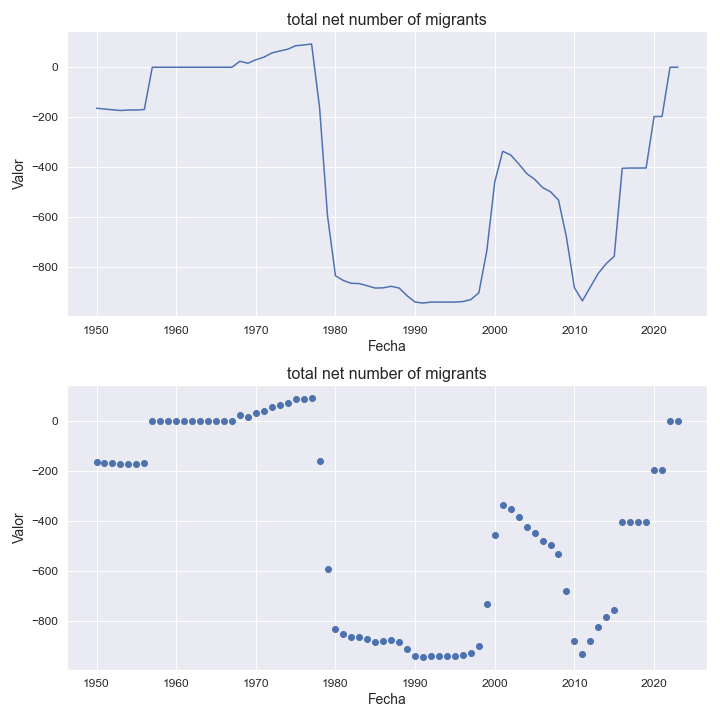

The data file committed next to this chart (first rows):
indicatorshortname, locationid, location, iso2, timeid, time, value
total net number of migrants, 548, vanuatu, vu, 1, 1950, -164.0
total net number of migrants, 548, vanuatu, vu, 2, 1951, -167.0
total net number of migrants, 548, vanuatu, vu, 3, 1952, -170.0
total net number of migrants, 548, vanuatu, vu, 4, 1953, -173.0
total net number of migrants, 548, vanuatu, vu, 5, 1954, -171.0
total net number of migrants, 548, vanuatu, vu, 6, 1955, -171.0
total net number of migrants, 548, vanuatu, vu, 7, 1956, -169.0
total net number of migrants, 548, vanuatu, vu, 8, 1957, 0.0
total net number of migrants, 548, vanuatu, vu, 9, 1958, 0.0
total net number of migrants, 548, vanuatu, vu, 10, 1959, 0.0
total net number of migrants, 548, vanuatu, vu, 11, 1960, 0.0
total net number of migrants, 548, vanuatu, vu, 12, 1961, 0.0
total net number of migrants, 548, vanuatu, vu, 13, 1962, 0.0
total net number of migrants, 548, vanuatu, vu, 14, 1963, 0.0
total net number of migrants, 548, vanuatu, vu, 15, 1964, 0.0
total net number of migrants, 548, vanuatu, vu, 16, 1965, 0.0
total net number of migrants, 548, vanuatu, vu, 17, 1966, 0.0
total net number of migrants, 548, vanuatu, vu, 18, 1967, 0.0
total net number of migrants, 548, vanuatu, vu, 19, 1968, 24.0
total net number of migrants, 548, vanuatu, vu, 20, 1969, 16.0
total net number of migrants, 548, vanuatu, vu, 21, 1970, 30.0
total net number of migrants, 548, vanuatu, vu, 22, 1971, 40.0
total net number of migrants, 548, vanuatu, vu, 23, 1972, 57.0
total net number of migrants, 548, vanuatu, vu, 24, 1973, 65.0
total net number of migrants, 548, vanuatu, vu, 25, 1974, 72.0
total net number of migrants, 548, vanuatu, vu, 26, 1975, 86.0
total net number of migrants, 548, vanuatu, vu, 27, 1976, 89.0
total net number of migrants, 548, vanuatu, vu, 28, 1977, 93.0
total net number of migrants, 548, vanuatu, vu, 29, 1978, -160.0
total net number of migrants, 548, vanuatu, vu, 30, 1979, -594.0
total net number of migrants, 548, vanuatu, vu, 31, 1980, -834.0
total net number of migrants, 548, vanuatu, vu, 32, 1981, -853.0
total net number of migrants, 548, vanuatu, vu, 33, 1982, -864.0
total net number of migrants, 548, vanuatu, vu, 34, 1983, -865.0
total net number of migrants, 548, vanuatu, vu, 35, 1984, -874.0
total net number of migrants, 548, vanuatu, vu, 36, 1985, -883.0
total net number of migrants, 548, vanuatu, vu, 37, 1986, -882.0
total net number of migrants, 548, vanuatu, vu, 38, 1987, -876.0
total net number of migrants, 548, vanuatu, vu, 39, 1988, -883.0
total net number of migrants, 548, vanuatu, vu, 40, 1989, -914.0
total net number of migrants, 548, vanuatu, vu, 41, 1990, -939.0
total net number of migrants, 548, vanuatu, vu, 42, 1991, -943.0
total net number of migrants, 548, vanuatu, vu, 43, 1992, -939.0
total net number of migrants, 548, vanuatu, vu, 44, 1993, -939.0
total net number of migrants, 548, vanuatu, vu, 45, 1994, -939.0
total net number of migrants, 548, vanuatu, vu, 46, 1995, -939.0
total net number of migrants, 548, vanuatu, vu, 47, 1996, -937.0
total net number of migrants, 548, vanuatu, vu, 48, 1997, -929.0
total net number of migrants, 548, vanuatu, vu, 49, 1998, -902.0
total net number of migrants, 548, vanuatu, vu, 50, 1999, -734.0
total net number of migrants, 548, vanuatu, vu, 51, 2000, -458.0
total net number of migrants, 548, vanuatu, vu, 52, 2001, -336.0
total net number of migrants, 548, vanuatu, vu, 53, 2002, -351.0
total net number of migrants, 548, vanuatu, vu, 54, 2003, -386.0
total net number of migrants, 548, vanuatu, vu, 55, 2004, -425.0
total net number of migrants, 548, vanuatu, vu, 56, 2005, -448.0
total net number of migrants, 548, vanuatu, vu, 57, 2006, -481.0
total net number of migrants, 548, vanuatu, vu, 58, 2007, -498.0
total net number of migrants, 548, vanuatu, vu, 59, 2008, -531.0
total net number of migrants, 548, vanuatu, vu, 60, 2009, -680.0
... 14 more rows
